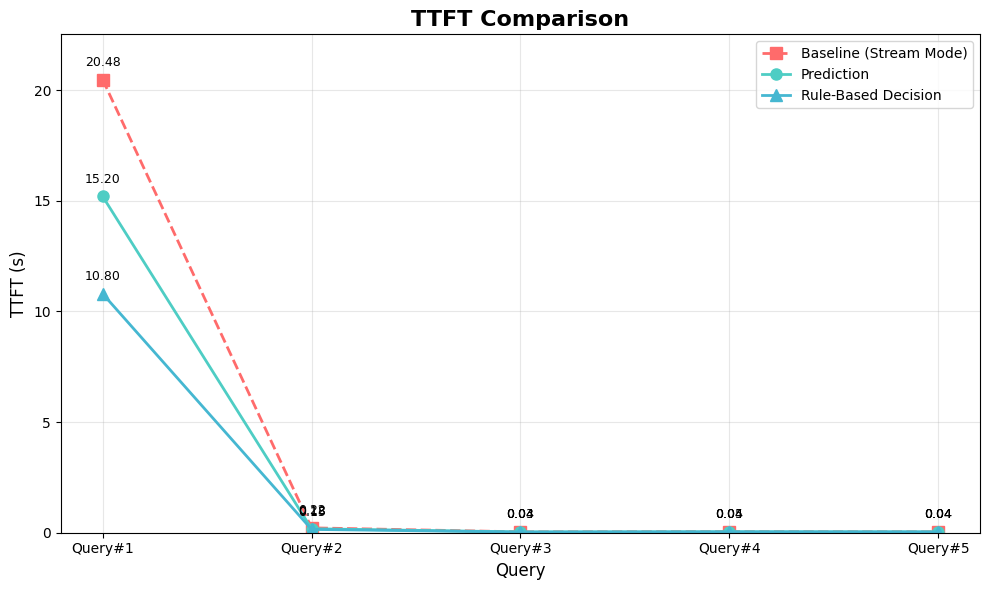
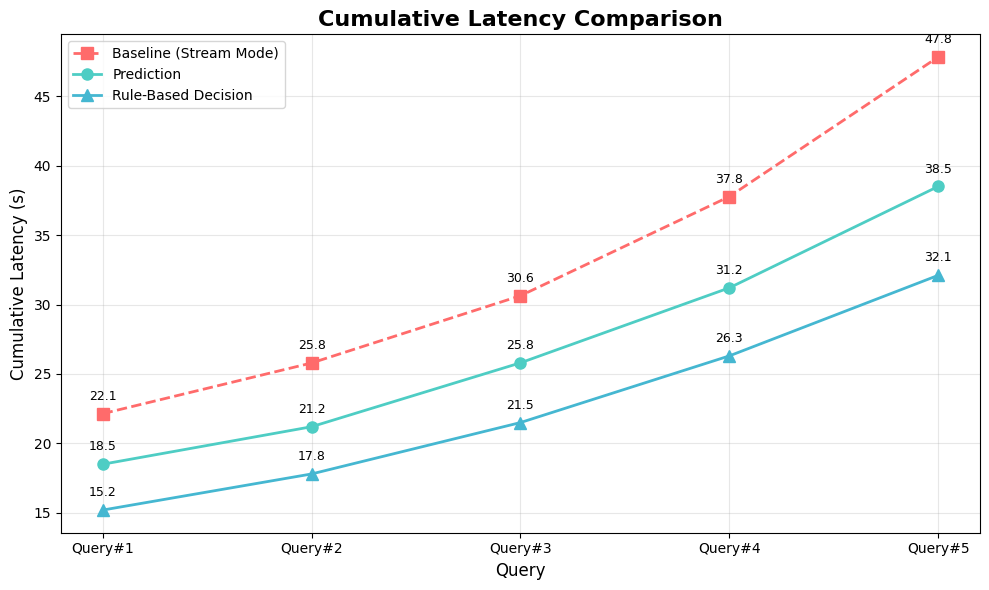
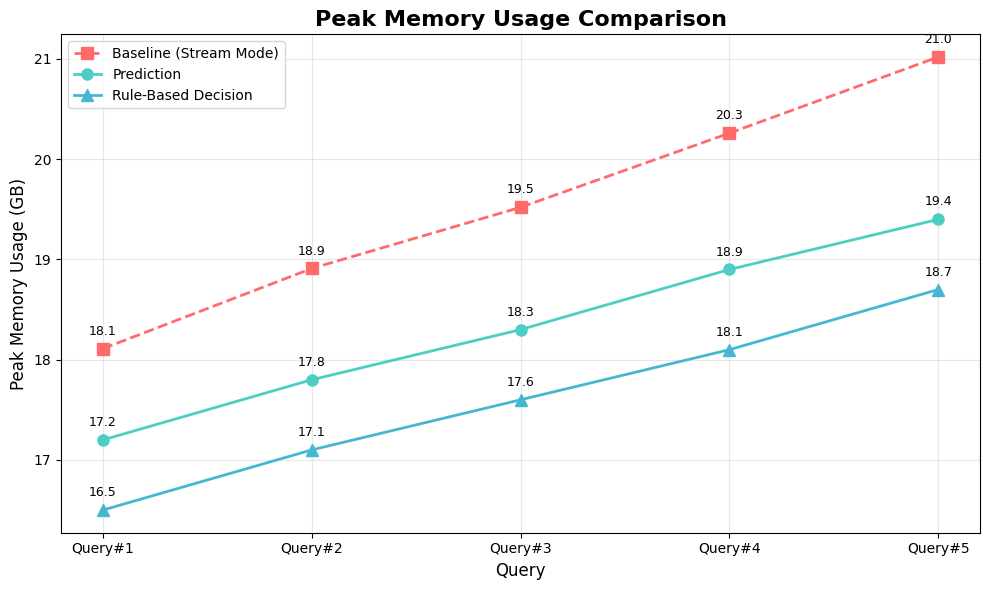

Recreate these plots in Python, in order.
import matplotlib.pyplot as plt
import numpy as np

# 设置中文字体支持（如果需要）
plt.rcParams['font.sans-serif'] = ['SimHei', 'DejaVu Sans']
plt.rcParams['axes.unicode_minus'] = False

# 查询标签
queries = ['Query#1', 'Query#2', 'Query#3', 'Query#4', 'Query#5']

# 数据设置 - 基于Stream Mode作为Baseline，其他方法效果更好
# TTFT数据 (Time To First Token) - 越低越好
ttft_baseline = [20.48, 0.22, 0.04, 0.05, 0.04]  # Stream Mode数据
ttft_prediction = [15.2, 0.18, 0.035, 0.042, 0.038]  # 比baseline好，但不如rule-based
ttft_rule_based = [10.8, 0.15, 0.03, 0.038, 0.035]  # 效果最好

# Cumulative Latency数据 - 越低越好
latency_baseline = [22.14, 25.79, 30.63, 37.77, 47.82]  # Stream Mode数据
latency_prediction = [18.5, 21.2, 25.8, 31.2, 38.5]  # 比baseline好
latency_rule_based = [15.2, 17.8, 21.5, 26.3, 32.1]  # 效果最好

# Peak Memory Usage数据 (GB) - 越低越好
memory_baseline = [18.11, 18.91, 19.52, 20.26, 21.02]  # Stream Mode数据
memory_prediction = [17.2, 17.8, 18.3, 18.9, 19.4]  # 比baseline好
memory_rule_based = [16.5, 17.1, 17.6, 18.1, 18.7]  # 效果最好

# 颜色和样式设置
colors = ['#FF6B6B', '#4ECDC4', '#45B7D1']  # 红色、青色、蓝色
linestyles = ['--', '-', '-']
markers = ['s', 'o', '^']
labels = ['Baseline (Stream Mode)', 'Prediction', 'Rule-Based Decision']

# 图1: TTFT
plt.figure(figsize=(10, 6))
for i, (data, color, style, marker, label) in enumerate(zip(
    [ttft_baseline, ttft_prediction, ttft_rule_based], 
    colors, linestyles, markers, labels)):
    plt.plot(queries, data, color=color, linestyle=style, marker=marker, 
             markersize=8, linewidth=2, label=label)
    # 添加数值标签
    for j, val in enumerate(data):
        plt.annotate(f'{val:.2f}', (j, val), textcoords="offset points", 
                    xytext=(0,10), ha='center', fontsize=9)

plt.title('TTFT Comparison', fontsize=16, fontweight='bold')
plt.xlabel('Query', fontsize=12)
plt.ylabel('TTFT (s)', fontsize=12)
plt.legend(loc='upper right')
plt.grid(True, alpha=0.3)
plt.ylim(0, max(ttft_baseline) * 1.1)
plt.tight_layout()
plt.show()

# 图2: Cumulative Latency
plt.figure(figsize=(10, 6))
for i, (data, color, style, marker, label) in enumerate(zip(
    [latency_baseline, latency_prediction, latency_rule_based], 
    colors, linestyles, markers, labels)):
    plt.plot(queries, data, color=color, linestyle=style, marker=marker, 
             markersize=8, linewidth=2, label=label)
    # 添加数值标签
    for j, val in enumerate(data):
        plt.annotate(f'{val:.1f}', (j, val), textcoords="offset points", 
                    xytext=(0,10), ha='center', fontsize=9)

plt.title('Cumulative Latency Comparison', fontsize=16, fontweight='bold')
plt.xlabel('Query', fontsize=12)
plt.ylabel('Cumulative Latency (s)', fontsize=12)
plt.legend(loc='upper left')
plt.grid(True, alpha=0.3)
plt.tight_layout()
plt.show()

# 图3: Peak Memory Usage
plt.figure(figsize=(10, 6))
for i, (data, color, style, marker, label) in enumerate(zip(
    [memory_baseline, memory_prediction, memory_rule_based], 
    colors, linestyles, markers, labels)):
    plt.plot(queries, data, color=color, linestyle=style, marker=marker, 
             markersize=8, linewidth=2, label=label)
    # 添加数值标签
    for j, val in enumerate(data):
        plt.annotate(f'{val:.1f}', (j, val), textcoords="offset points", 
                    xytext=(0,10), ha='center', fontsize=9)

plt.title('Peak Memory Usage Comparison', fontsize=16, fontweight='bold')
plt.xlabel('Query', fontsize=12)
plt.ylabel('Peak Memory Usage (GB)', fontsize=12)
plt.legend(loc='upper left')
plt.grid(True, alpha=0.3)
plt.tight_layout()
plt.show()

# 如果需要保存图片，可以在每个plt.show()前添加：
# plt.savefig('ttft_comparison.png', dpi=300, bbox_inches='tight')
# plt.savefig('latency_comparison.png', dpi=300, bbox_inches='tight')  
# plt.savefig('memory_comparison.png', dpi=300, bbox_inches='tight')